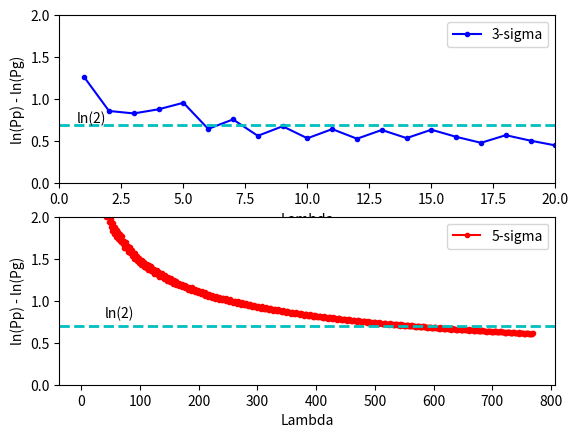

Reproduce this figure in Python.
# -*- coding: utf-8 -*-
"""
Created on Fri Sep 14 16:29:45 2018

[redacted]
"""


from __future__ import division
import numpy as np
import scipy as sp
import math
import matplotlib.pyplot as plt
from math import pi,e
from numpy import c_
from matplotlib import rc
from os import sys




# I independently defined the prob. distributions and their logarithmic forms
def Pp(l,n):
    return 1./math.factorial(n) * l**n * np.exp(-l)
Pp = np.vectorize(Pp) # to handle array -> factorial     
def Pg(l,n):
    return 1./np.sqrt(2.*pi*l) * np.exp(-(n-l)**2 / (2*l))



def lnPp(l,n):
    return n*( np.log(l/n) + 1 ) - l - 0.5*np.log(2*pi*n)
def lnPg(l,n):
    return  -0.5*np.log(2*pi*l) - ((n-l)**2 / (2*l))



def FN(l,n):
    return lnPp(l,n)-lnPg(l,n)
FN = np.vectorize(FN)


lamb = np.arange(1,770)

# Choose n values that are 3 or 5 sigma from mean (rounded to nearest whole number)
n3 = np.zeros(len(lamb))
n5 = np.zeros(len(lamb))
for i in range(len(lamb)):
    n3[i] = np.round(lamb[i] + np.sqrt(lamb[i])*3)
    n5[i] = np.round(lamb[i] + np.sqrt(lamb[i])*5)


    

# plot the difference in logs to see when it drops below ln(2)
    
plt.figure(num=21)
plt.clf()

plt.subplot(2,1,1)

plt.plot(lamb,FN(lamb,n3),'b.-',label="3-sigma")

plt.text(0.7,np.log(2)+0.03,"ln(2)")
plt.axhline(np.log(2),color='c',linestyle='--',linewidth=2)

plt.ylim(0,2)
plt.xlim(0,20)
plt.xlabel("Lambda")
plt.ylabel("ln(Pp) - ln(Pg)")
plt.legend()


plt.subplot(2,1,2)
plt.plot(lamb,FN(lamb,n5),'r.-',label="5-sigma")

plt.text(40,np.log(2)+0.1,"ln(2)")
plt.axhline(np.log(2),color='c',linestyle='--',linewidth=2)

plt.ylim(0,2)
plt.xlabel("Lambda")
plt.ylabel("ln(Pp) - ln(Pg)")
plt.legend()

plt.savefig("PS1_Q2.png")






